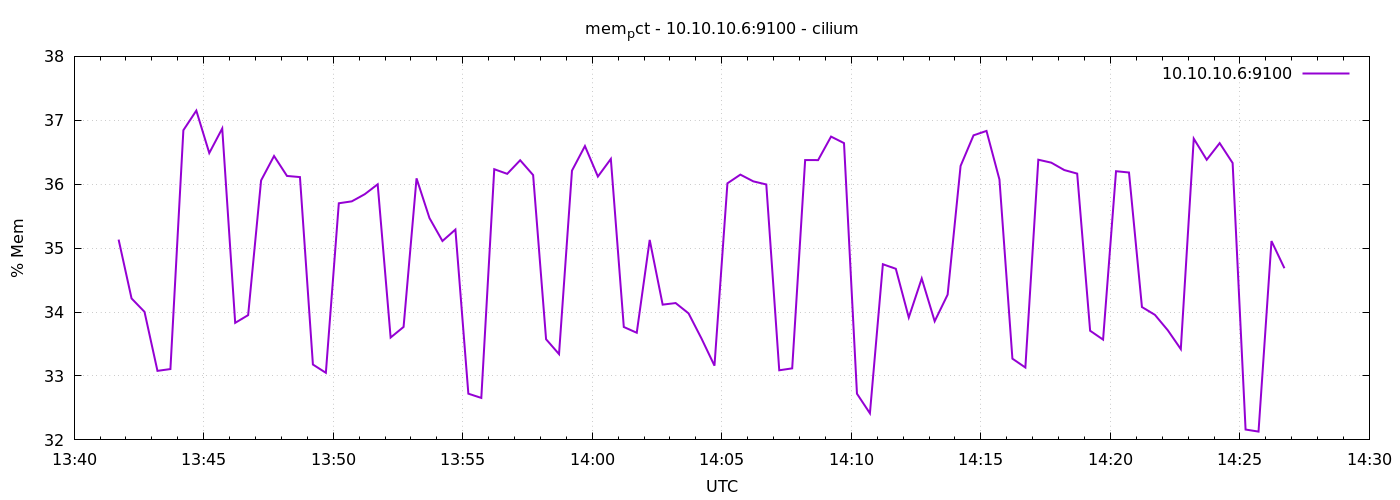

The table this chart was drawn from, first rows:
1778074903	35.1337062691522
1778074933	34.21
1778074963	34
1778074993	33.08
1778075023	33.11
1778075053	36.84
1778075083	37.15
1778075113	36.49
1778075143	36.87
1778075173	33.83
1778075203	33.95
1778075233	36.06
1778075263	36.44
1778075293	36.13
1778075323	36.11
1778075353	33.18
1778075383	33.05
1778075413	35.7
1778075443	35.73
1778075473	35.84
1778075503	36
1778075533	33.6
1778075563	33.77
1778075593	36.09
1778075623	35.47
1778075653	35.11
1778075683	35.29
1778075713	32.72
1778075743	32.66
1778075773	36.23
1778075803	36.16
1778075833	36.38
1778075863	36.14
1778075893	33.57
1778075923	33.34
1778075953	36.21
1778075983	36.6
1778076013	36.12
1778076043	36.4
1778076073	33.77
1778076103	33.68
1778076133	35.13
1778076163	34.12
1778076193	34.14
1778076223	33.98
1778076253	33.59
1778076283	33.16
1778076313	36.01
1778076343	36.15
1778076373	36.04
1778076403	36
1778076433	33.09
1778076463	33.12
1778076493	36.38
1778076523	36.38
1778076553	36.75
1778076583	36.64
1778076613	32.72
1778076643	32.42
1778076673	34.75
1778076703	34.68
... 30 more rows
